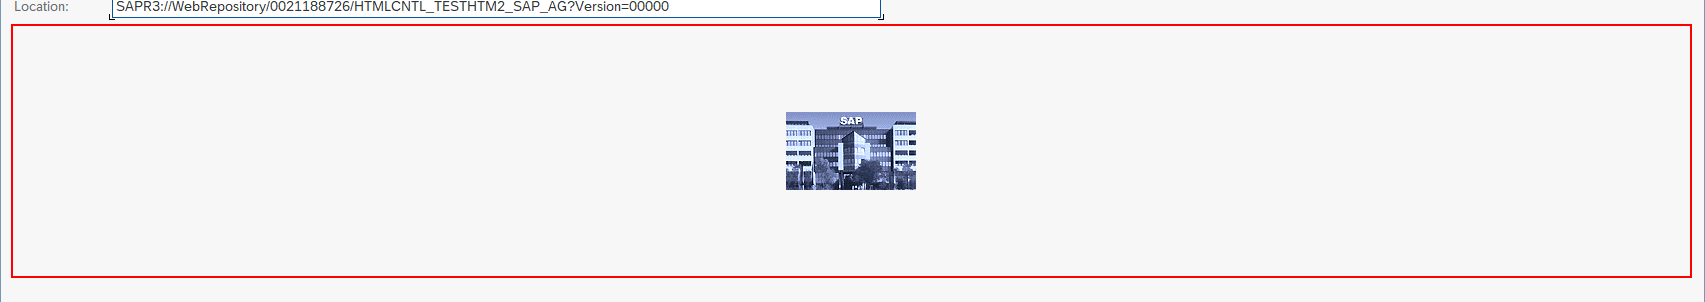
Workflow: ClickPictureOnScreen

Step 1: click on 'Shell  SAPGUI.ImageCtrl...' (saplogon.exe)
